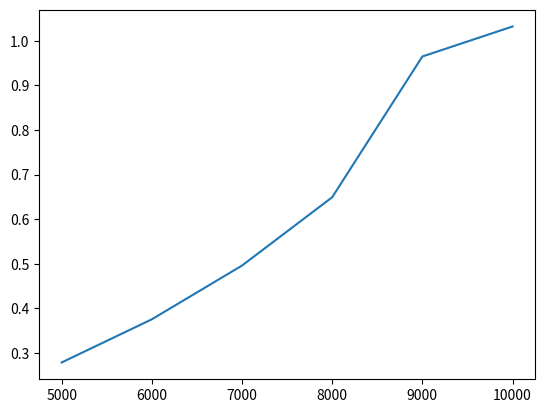

The matplotlib source for this figure:
import random
import time
import matplotlib.pyplot as plt

def insert_sort(A):
    for i in range(1, len(A)):
        v = A[i]
        j = i - 1
        while j >= 0 and A[j] > v:
            A[j + 1] = A[j]
            j -= 1
        A[j + 1] = v

sizes = [5000, 6000, 7000, 8000, 9000, 10000]
times = []

for s in sizes:
    arr = [random.randint(1, 10000) for _ in range(s)]
    start = time.time()
    insert_sort(arr)
    end = time.time()
    times.append(end - start)

print(sizes)
print(times)

plt.plot(sizes, times)
plt.show()
